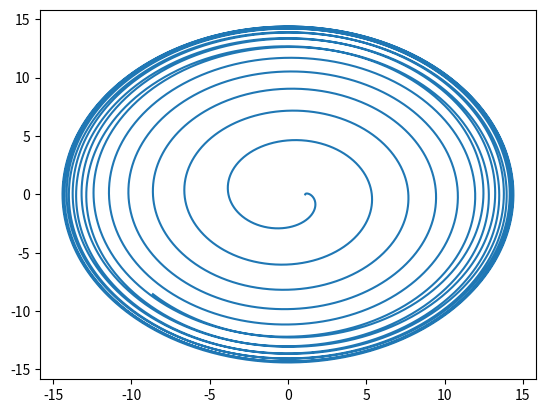

Generate this figure with matplotlib:
# Let's implement the CR3BP ODE function and a basic RK4 stepper in pure Python/NumPy
import numpy as np
import matplotlib.pyplot as plt

def cr3bp_ode(state, mu):
    """
    Compute the time derivatives for the planar CR3BP in rotating frame.
    
    Parameters:
    - state: array-like [x, y, vx, vy]
    - mu: mass ratio (m2 / (m1 + m2))
    
    Returns:
    - dsdt: array [dx/dt, dy/dt, dvx/dt, dvy/dt]
    """
    x, y, vx, vy = state
    
    # Distance to primary (m1 at -mu, 0)
    r1 = np.sqrt((x + mu)**2 + y**2)
    # Distance to secondary (m2 at 1 - mu, 0)
    r2 = np.sqrt((x - (1 - mu))**2 + y**2)
    
    # Avoid singularity (optional safety)
    # if r1 < 1e-6 or r2 < 1e-6:
    #     raise ValueError("Collision with primary or secondary!")
    
    # Equations of motion
    dxdt = vx
    dydt = vy
    dvxdt = 2*vy + x - (1 - mu)*(x + mu)/r1**3 - mu*(x - (1 - mu))/r2**3
    dvydt = -2*vx + y - (1 - mu)*y/r1**3 - mu*y/r2**3
    
    return np.array([dxdt, dydt, dvxdt, dvydt])

def rk4_step(func, state, dt, mu):
    """
    Perform one RK4 integration step.
    
    Parameters:
    - func: ODE function (e.g., cr3bp_ode)
    - state: current state vector
    - dt: time step
    - mu: mass parameter
    
    Returns:
    - new_state: state after one step
    """
    k1 = func(state, mu)
    k2 = func(state + 0.5*dt*k1, mu)
    k3 = func(state + 0.5*dt*k2, mu)
    k4 = func(state + dt*k3, mu)
    return state + (dt/6.0)*(k1 + 2*k2 + 2*k3 + k4)

# Test with Earth-Moon system
mu_earth_moon = 0.012150585609624044
mu_jupiter_europa = 2.5e-5

# Initial condition near L2 (rough guess)
x0 = 1.1  # beyond Moon
y0 = 0.0
vx0 = 0.0
vy0 = 0.2

state0 = np.array([x0, y0, vx0, vy0])

# Integrate for a few steps
dt = 0.01
steps = 10000
state_iter = []
state = state0.copy()

print("Step | x        | y        | vx       | vy")
print("-" * 45)
for i in range(steps + 1):
    print(f"{i:4d} | {state[0]:8.5f} | {state[1]:8.5f} | {state[2]:8.5f} | {state[3]:8.5f}")
    state_iter.append(state)
    state = rk4_step(cr3bp_ode, state, dt, mu_jupiter_europa)

states = np.array(state_iter)

plt.plot(states[:, 0], states[:, 1])
plt.savefig('c3brp_state')